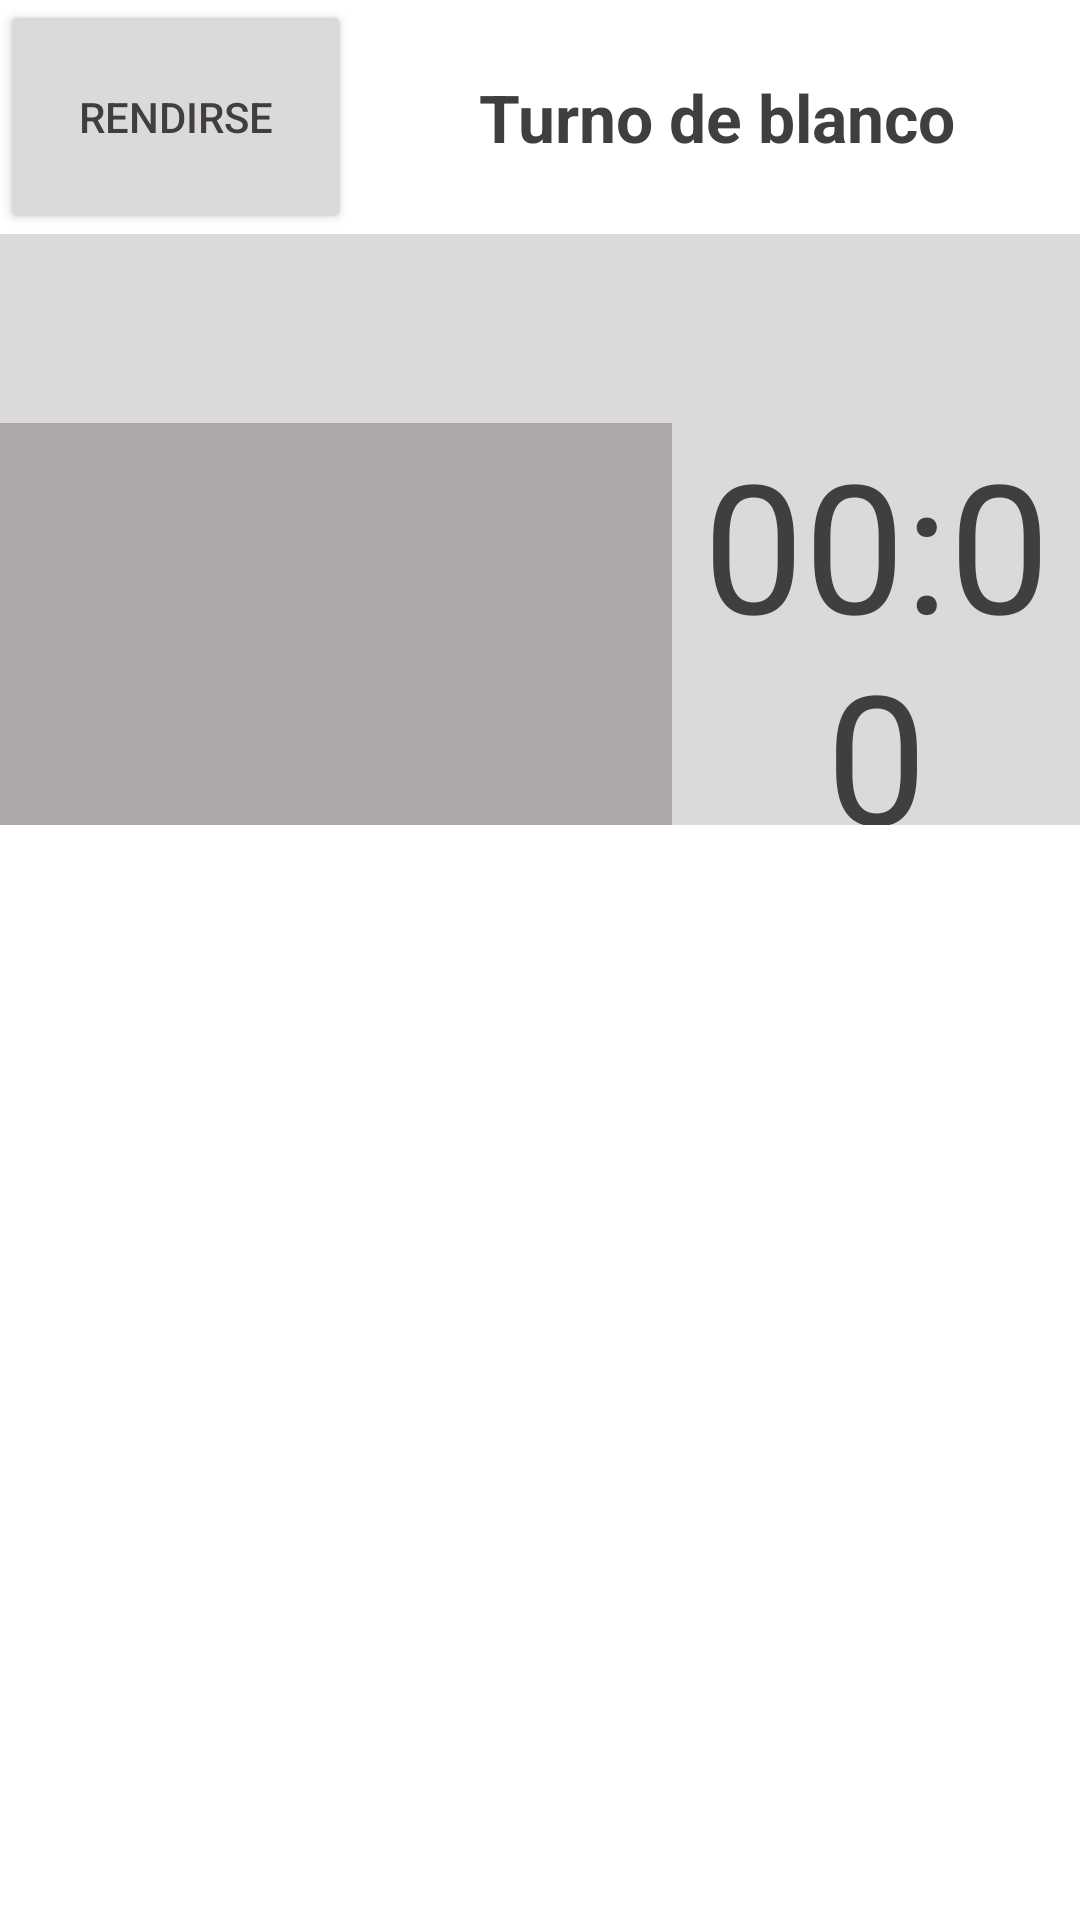

Android layout source for this screen:
<!-- AndroidManifest.xml: application theme Theme.Ajedrez -->
<!-- res/layout/activity_jugar.xml -->
<?xml version="1.0" encoding="utf-8"?>
<LinearLayout xmlns:android="http://schemas.android.com/apk/res/android"
    xmlns:app="http://schemas.android.com/apk/res-auto"
    android:id="@+id/fondoJugar"
    android:layout_width="match_parent"
    android:layout_height="match_parent"
    android:background="?android:attr/windowBackground"
    android:orientation="vertical">

    <LinearLayout
        android:layout_width="match_parent"
        android:layout_height="275dp"
        android:orientation="vertical">

        <LinearLayout
            android:layout_width="match_parent"
            android:layout_height="78dp"
            android:orientation="horizontal">


            <Button
                android:id="@+id/btnRendirse"
                android:layout_width="5dp"
                android:layout_height="match_parent"
                android:layout_weight="1"
                android:backgroundTint="?attr/colorSurface"
                android:textColor="?attr/colorOnPrimary"
                android:text="Rendirse" />

            <TextView
                android:id="@+id/txtTurno"
                android:layout_width="130dp"
                android:layout_height="match_parent"
                android:layout_weight="1"
                android:clickable="false"
                android:gravity="center"
                android:text="Turno de blanco"
                android:textAppearance="@style/TextAppearance.AppCompat.Large"
                android:textColor="?attr/colorOnPrimary"
                android:textStyle="bold" /> 
        </LinearLayout>

        <LinearLayout
            android:layout_width="match_parent"
            android:layout_height="match_parent"
            android:orientation="horizontal">

            <LinearLayout
                android:layout_width="match_parent"
                android:layout_height="match_parent"
                android:orientation="vertical">

                <LinearLayout
                    android:layout_width="match_parent"
                    android:layout_height="63dp"
                    android:background="?attr/colorSurface"
                    android:orientation="horizontal">

                    <TextView
                        android:id="@+id/txtNombreJugador"
                        android:layout_width="match_parent"
                        android:layout_height="match_parent"
                        android:layout_weight="1"
                        android:textSize="26dp"
                        android:gravity="center"
                        android:textColor="?attr/colorOnPrimary"
                        android:text="" />
                </LinearLayout>

                <LinearLayout
                    android:layout_width="match_parent"
                    android:layout_height="match_parent"
                    android:background="?attr/colorSecondary"
                    android:orientation="horizontal">

                    <LinearLayout
                        android:layout_width="224dp"
                        android:layout_height="match_parent"
                        android:orientation="vertical">

                        <TextView
                            android:id="@+id/txtAlfil"
                            android:layout_width="match_parent"
                            android:layout_height="wrap_content"
                            android:textColor="?attr/colorPrimary"
                            android:text="" />
                        <TextView
                            android:id="@+id/txtPeon"
                            android:layout_width="match_parent"
                            android:layout_height="wrap_content"
                            android:textColor="?attr/colorPrimary"
                            android:text="" />

                        <TextView
                            android:id="@+id/txtReina"
                            android:layout_width="match_parent"
                            android:layout_height="wrap_content"
                            android:textColor="?attr/colorPrimary"
                            android:text="" />
                        <TextView
                            android:id="@+id/txtCaballo"
                            android:layout_width="match_parent"
                            android:layout_height="wrap_content"
                            android:textColor="?attr/colorPrimary"
                            android:text="" />
                        <TextView
                            android:id="@+id/txtTorre"
                            android:layout_width="match_parent"
                            android:layout_height="wrap_content"
                            android:textColor="?attr/colorPrimary"
                            android:text="" />
                        <TextView
                            android:id="@+id/txtRey"
                            android:layout_width="match_parent"
                            android:layout_height="wrap_content"
                            android:textColor="?attr/colorPrimary"
                            android:text="" />
                    </LinearLayout>

                    <LinearLayout
                        android:layout_width="match_parent"
                        android:layout_height="match_parent"
                        android:background="?attr/colorSurface"
                        android:orientation="vertical">

                        <TextView
                            android:id="@+id/txtTimer"
                            android:layout_width="match_parent"
                            android:layout_height="match_parent"
                            android:textColor="?attr/colorOnPrimary"
                            android:textSize="60dp"
                            android:gravity="center"
                            android:text="00:00" />
                    </LinearLayout>
                </LinearLayout>
            </LinearLayout>
        </LinearLayout>
    </LinearLayout>

    <FrameLayout
        android:id="@+id/posFragmentosTablero"
        android:layout_width="match_parent"
        android:layout_height="match_parent">

    </FrameLayout>
</LinearLayout>
<!-- resources referenced by this layout -->
<resources>
  <style name="Theme.Ajedrez" parent="Base.Theme.Ajedrez" />
  <style name="Base.Theme.Ajedrez" parent="Theme.Material3.DayNight.NoActionBar">
          
          
          
          <item name="colorPrimary">@color/app1</item>
          <item name="colorOnPrimary">@color/appContraste</item>
          <item name="android:windowBackground">@color/app1</item>
          <item name="android:textColor">@color/appContraste</item>
          <item name="android:statusBarColor">@color/app1</item>
          <item name="android:navigationBarColor">@color/app1</item>
          <item name="colorSecondary">#ADA8A8</item>
          <item name="colorSurface">#DCD9D9</item>
  
      </style>
  <color name="app1">#FFFFFF</color>
  <color name="appContraste">#403E3E</color>
</resources>
